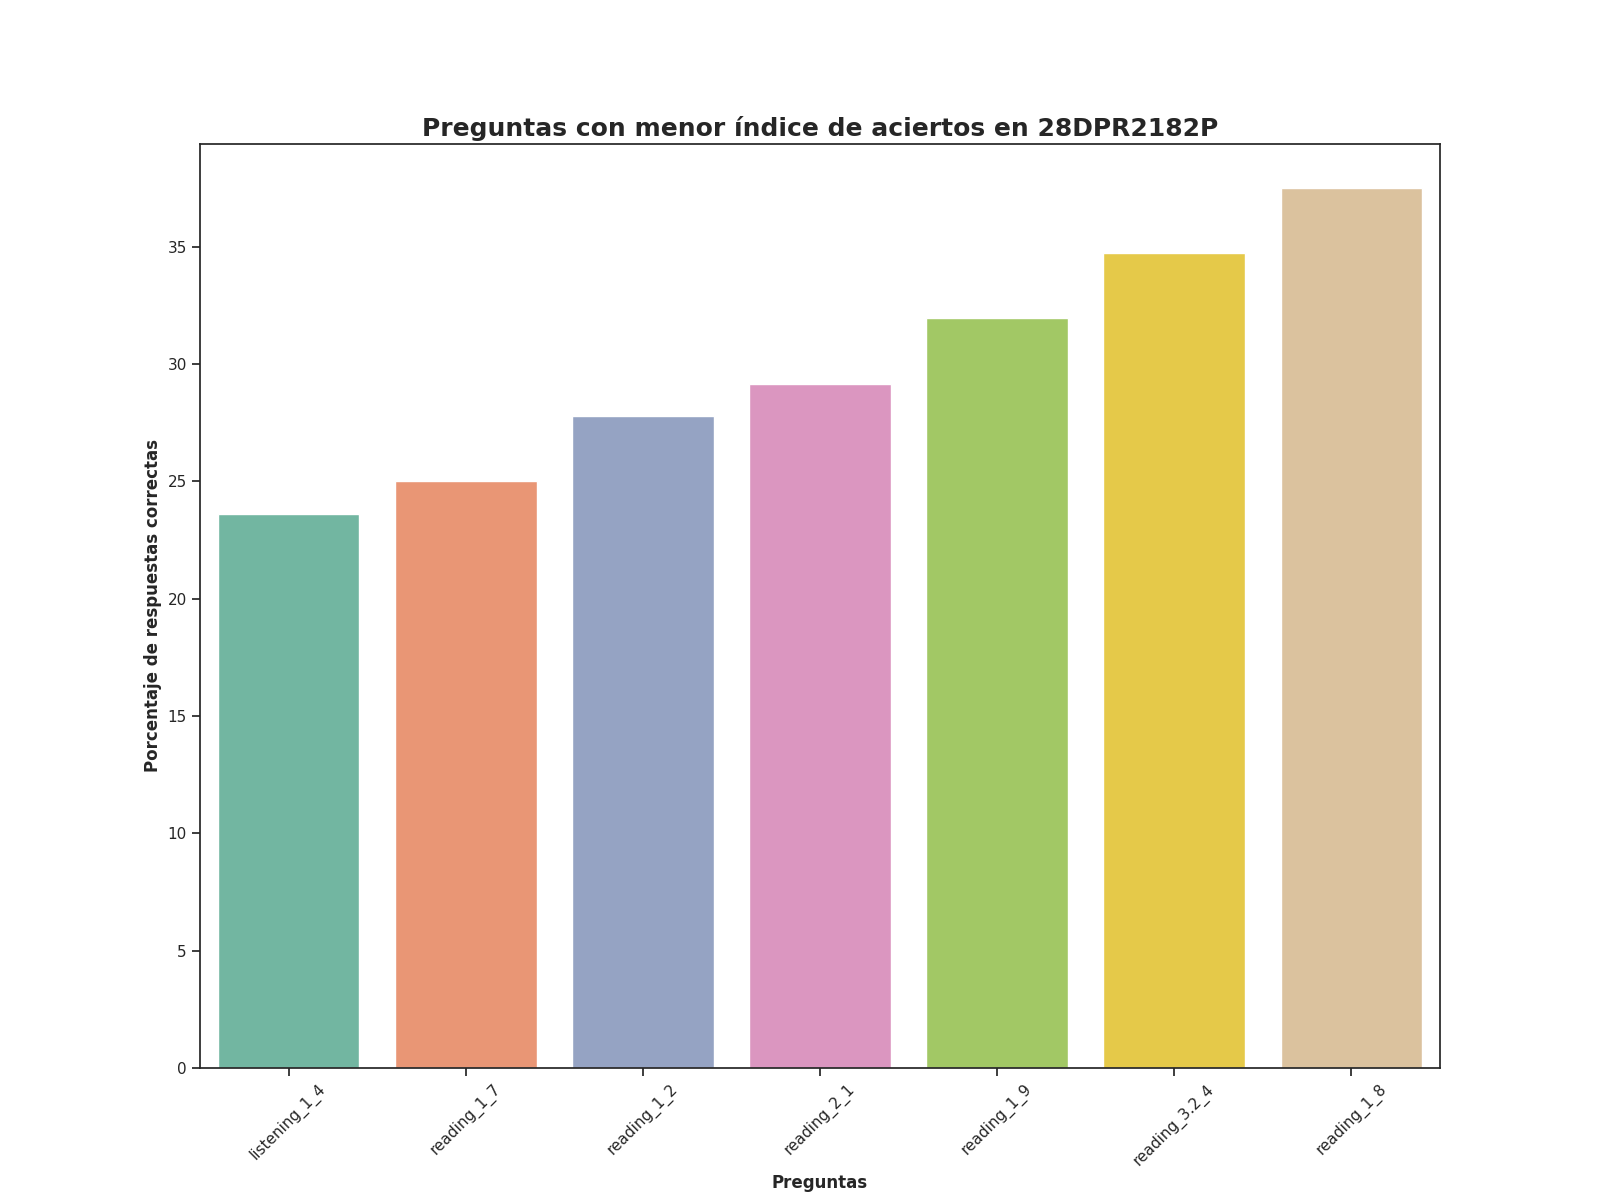

Source data for this figure (header and first rows):
question, number_correct_answers, percentage_correct_answers, Top
listening_1_4, 17.0, 23.61, 1
reading_1_7, 18.0, 25.0, 2
reading_1_2, 20.0, 27.78, 3
reading_2_1, 21.0, 29.17, 4
reading_1_9, 23.0, 31.94, 5
reading_3.2_4, 25.0, 34.72, 6
reading_1_8, 27.0, 37.5, 7
